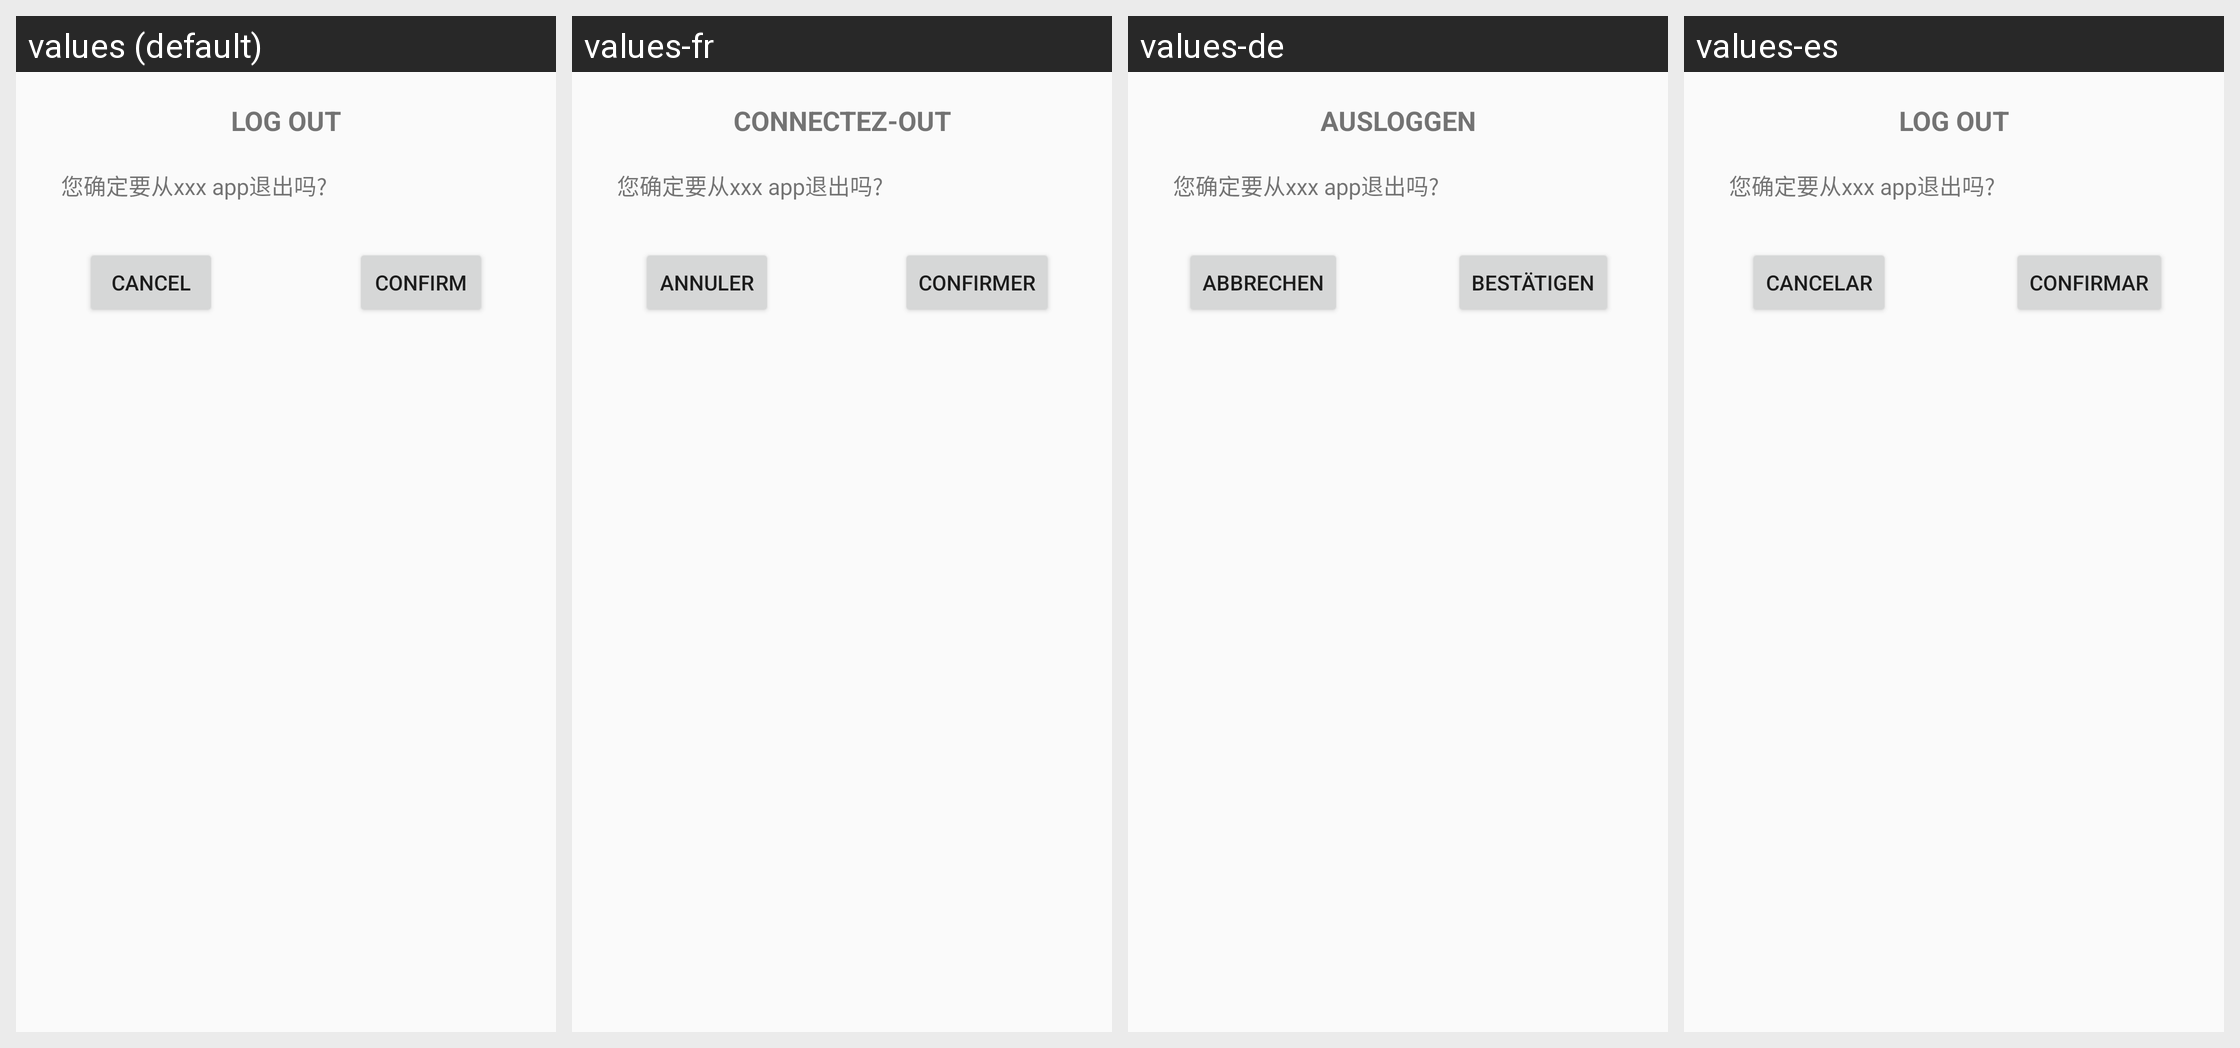

For this localized Android screen grid, give each drawn string resource with its value in every locale shown.
Android screen res/layout/mine_dialog_logout_layout.xml rendered under 4 locales, left to right: values (default), values-fr, values-de, values-es. Device: Nexus 5 (rendered at 1080×1920; each locale shown at half size, 540×960, under a caption strip naming it); theme Theme.ApemanComponents.
Other locales in the repository, not shown: values-en, values-it, values-ja, values-zh.
Strings drawn on this screen, with the default value and each locale's value (text and hints the layout hard-codes, and strings that could not be matched under every locale, appear in the picture but are not listed):

logout
  values: LOG OUT
  values-fr: CONNECTEZ-OUT
  values-de: AUSLOGGEN
  values-es: LOG OUT

cancel
  values: CANCEL
  values-fr: Annuler
  values-de: Abbrechen
  values-es: Cancelar

confirm
  values: Confirm
  values-fr: Confirmer
  values-de: Bestätigen
  values-es: Confirmar
